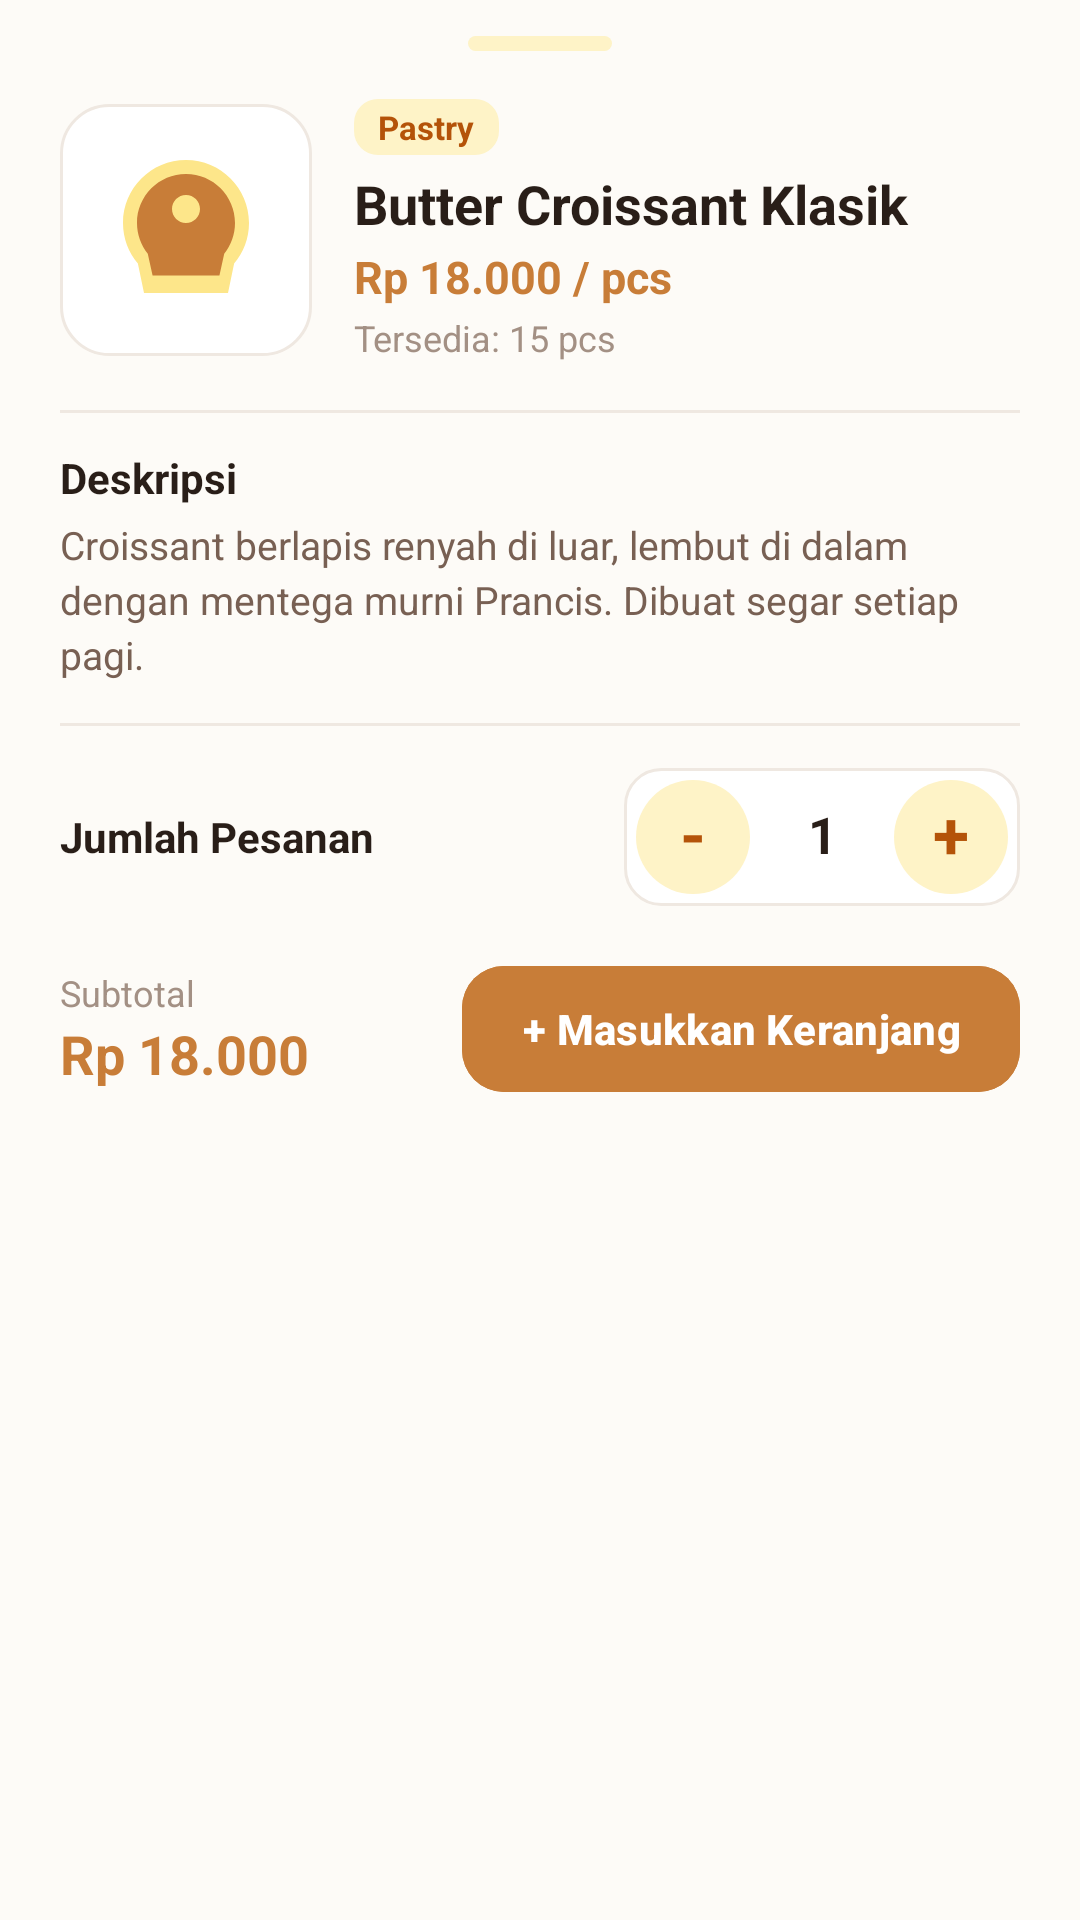

Write the Android layout XML for this screen, with the resource values it uses.
<!-- AndroidManifest.xml: application theme Theme.Uts -->
<!-- res/layout/dialog_product_detail.xml -->
<?xml version="1.0" encoding="utf-8"?>
<LinearLayout xmlns:android="http://schemas.android.com/apk/res/android"
    xmlns:app="http://schemas.android.com/apk/res-auto"
    android:layout_width="match_parent"
    android:layout_height="wrap_content"
    android:background="@drawable/bg_bottom_sheet"
    android:orientation="vertical"
    android:paddingStart="20dp"
    android:paddingTop="12dp"
    android:paddingEnd="20dp"
    android:paddingBottom="24dp">

    
    <View
        android:layout_width="48dp"
        android:layout_height="5dp"
        android:layout_gravity="center_horizontal"
        android:layout_marginBottom="16dp"
        android:background="@drawable/bg_badge_category" />

    
    <LinearLayout
        android:layout_width="match_parent"
        android:layout_height="wrap_content"
        android:gravity="center_vertical"
        android:orientation="horizontal">

        <FrameLayout
            android:layout_width="84dp"
            android:layout_height="84dp"
            android:background="@drawable/bg_product_card"
            android:padding="14dp">

            <ImageView
                android:id="@+id/ivDialogProduct"
                android:layout_width="match_parent"
                android:layout_height="match_parent"
                android:contentDescription="Foto Roti"
                android:src="@drawable/ic_bakery_item" />
        </FrameLayout>

        <LinearLayout
            android:layout_width="0dp"
            android:layout_height="wrap_content"
            android:layout_marginStart="14dp"
            android:layout_weight="1"
            android:orientation="vertical">

            <TextView
                android:id="@+id/tvDialogCategory"
                android:layout_width="wrap_content"
                android:layout_height="wrap_content"
                android:background="@drawable/bg_badge_category"
                android:paddingStart="8dp"
                android:paddingTop="2dp"
                android:paddingEnd="8dp"
                android:paddingBottom="2dp"
                android:text="Pastry"
                android:textColor="@color/primary_dark"
                android:textSize="11sp"
                android:textStyle="bold" />

            <TextView
                android:id="@+id/tvDialogName"
                android:layout_width="wrap_content"
                android:layout_height="wrap_content"
                android:layout_marginTop="4dp"
                android:text="Butter Croissant Klasik"
                android:textColor="@color/text_primary"
                android:textSize="18sp"
                android:textStyle="bold" />

            <TextView
                android:id="@+id/tvDialogPrice"
                android:layout_width="wrap_content"
                android:layout_height="wrap_content"
                android:layout_marginTop="2dp"
                android:text="Rp 18.000 / pcs"
                android:textColor="@color/primary_caramel"
                android:textSize="15sp"
                android:textStyle="bold" />

            <TextView
                android:id="@+id/tvDialogStock"
                android:layout_width="wrap_content"
                android:layout_height="wrap_content"
                android:layout_marginTop="2dp"
                android:text="Tersedia: 15 pcs"
                android:textColor="@color/text_muted"
                android:textSize="12sp" />
        </LinearLayout>
    </LinearLayout>

    <View
        android:layout_width="match_parent"
        android:layout_height="1dp"
        android:layout_marginTop="16dp"
        android:layout_marginBottom="12dp"
        android:background="@color/border_soft" />

    
    <TextView
        android:layout_width="wrap_content"
        android:layout_height="wrap_content"
        android:text="Deskripsi"
        android:textColor="@color/text_primary"
        android:textSize="14sp"
        android:textStyle="bold" />

    <TextView
        android:id="@+id/tvDialogDescription"
        android:layout_width="match_parent"
        android:layout_height="wrap_content"
        android:layout_marginTop="4dp"
        android:lineSpacingExtra="3dp"
        android:text="Croissant berlapis renyah di luar, lembut di dalam dengan mentega murni Prancis. Dibuat segar setiap pagi."
        android:textColor="@color/text_secondary"
        android:textSize="13sp" />

    <View
        android:layout_width="match_parent"
        android:layout_height="1dp"
        android:layout_marginTop="14dp"
        android:layout_marginBottom="14dp"
        android:background="@color/border_soft" />

    
    <LinearLayout
        android:layout_width="match_parent"
        android:layout_height="wrap_content"
        android:gravity="center_vertical"
        android:orientation="horizontal">

        <TextView
            android:layout_width="0dp"
            android:layout_height="wrap_content"
            android:layout_weight="1"
            android:text="Jumlah Pesanan"
            android:textColor="@color/text_primary"
            android:textSize="14sp"
            android:textStyle="bold" />

        
        <LinearLayout
            android:layout_width="wrap_content"
            android:layout_height="wrap_content"
            android:background="@drawable/bg_qty_box"
            android:gravity="center_vertical"
            android:orientation="horizontal"
            android:padding="4dp">

            <TextView
                android:id="@+id/btnDialogMinus"
                android:layout_width="38dp"
                android:layout_height="38dp"
                android:background="@drawable/bg_stepper_btn"
                android:clickable="true"
                android:focusable="true"
                android:foreground="?attr/selectableItemBackground"
                android:gravity="center"
                android:includeFontPadding="false"
                android:text="-"
                android:textColor="@color/primary_dark"
                android:textSize="22sp"
                android:textStyle="bold" />

            <TextView
                android:id="@+id/tvDialogQuantity"
                android:layout_width="48dp"
                android:layout_height="wrap_content"
                android:gravity="center"
                android:includeFontPadding="false"
                android:text="1"
                android:textColor="@color/text_primary"
                android:textSize="17sp"
                android:textStyle="bold" />

            <TextView
                android:id="@+id/btnDialogPlus"
                android:layout_width="38dp"
                android:layout_height="38dp"
                android:background="@drawable/bg_stepper_btn"
                android:clickable="true"
                android:focusable="true"
                android:foreground="?attr/selectableItemBackground"
                android:gravity="center"
                android:includeFontPadding="false"
                android:text="+"
                android:textColor="@color/primary_dark"
                android:textSize="22sp"
                android:textStyle="bold" />
        </LinearLayout>
    </LinearLayout>

    
    <LinearLayout
        android:layout_width="match_parent"
        android:layout_height="wrap_content"
        android:layout_marginTop="16dp"
        android:gravity="center_vertical"
        android:orientation="horizontal">

        <LinearLayout
            android:layout_width="0dp"
            android:layout_height="wrap_content"
            android:layout_weight="1"
            android:orientation="vertical">

            <TextView
                android:layout_width="wrap_content"
                android:layout_height="wrap_content"
                android:text="Subtotal"
                android:textColor="@color/text_muted"
                android:textSize="12sp" />

            <TextView
                android:id="@+id/tvDialogSubtotal"
                android:layout_width="wrap_content"
                android:layout_height="wrap_content"
                android:text="Rp 18.000"
                android:textColor="@color/primary_caramel"
                android:textSize="18sp"
                android:textStyle="bold" />
        </LinearLayout>

        <com.google.android.material.button.MaterialButton
            android:id="@+id/btnDialogAddToCart"
            android:layout_width="wrap_content"
            android:layout_height="50dp"
            android:backgroundTint="@color/primary_caramel"
            android:paddingStart="20dp"
            android:paddingEnd="20dp"
            android:text="+ Masukkan Keranjang"
            android:textColor="@color/white"
            android:textSize="14sp"
            android:textStyle="bold"
            app:cornerRadius="14dp" />
    </LinearLayout>

</LinearLayout>
<!-- resources referenced by this layout -->
<resources>
  <color name="border_soft">#EFE8E1</color>
  <color name="primary_caramel">#C87D38</color>
  <color name="primary_dark">#B45309</color>
  <color name="text_muted">#A39084</color>
  <color name="text_primary">#291E18</color>
  <color name="text_secondary">#786053</color>
  <color name="white">#FFFFFFFF</color>
  <!-- drawable bg_badge_category (drawable) -->
  <?xml version="1.0" encoding="utf-8"?>
  <shape xmlns:android="http://schemas.android.com/apk/res/android"
      android:shape="rectangle">
      <solid android:color="@color/secondary_cream" />
      <corners android:radius="8dp" />
  </shape>
  <!-- drawable bg_product_card (drawable) -->
  <?xml version="1.0" encoding="utf-8"?>
  <shape xmlns:android="http://schemas.android.com/apk/res/android"
      android:shape="rectangle">
      <solid android:color="@color/surface_card" />
      <corners android:radius="16dp" />
      <stroke
          android:width="1dp"
          android:color="@color/border_soft" />
  </shape>
  <!-- drawable bg_qty_box (drawable) -->
  <?xml version="1.0" encoding="utf-8"?>
  <shape xmlns:android="http://schemas.android.com/apk/res/android"
      android:shape="rectangle">
      <solid android:color="@color/surface_card" />
      <corners android:radius="12dp" />
      <stroke
          android:width="1dp"
          android:color="@color/border_soft" />
  </shape>
  <!-- drawable bg_stepper_btn (drawable) -->
  <?xml version="1.0" encoding="utf-8"?>
  <shape xmlns:android="http://schemas.android.com/apk/res/android"
      android:shape="oval">
      <solid android:color="@color/secondary_cream" />
  </shape>
  <!-- drawable ic_bakery_item (drawable) -->
  <vector xmlns:android="http://schemas.android.com/apk/res/android"
      android:width="48dp"
      android:height="48dp"
      android:viewportWidth="48"
      android:viewportHeight="48">
      <path
          android:fillColor="@color/primary_light"
          android:pathData="M24,4C14.06,4 6,12.06 6,22c0,4.42 1.6,8.47 4.25,11.59L12,42h24l1.75,-8.41C40.4,30.47 42,26.42 42,22c0,-9.94 -8.06,-18 -18,-18z"/>
      <path
          android:fillColor="@color/primary_caramel"
          android:pathData="M24,8c-7.73,0 -14,6.27 -14,14 0,3.31 1.15,6.36 3.08,8.77l1.37,6.23h19.1l1.37,-6.23C36.85,28.36 38,25.31 38,22c0,-7.73 -6.27,-14 -14,-14zm0,6c2.21,0 4,1.79 4,4s-1.79,4 -4,4 -4,-1.79 -4,-4 1.79,-4 4,-4z"/>
  </vector>
  <style name="Theme.Uts" parent="Base.Theme.Uts" />
  <color name="secondary_cream">#FEF3C7</color>
  <color name="surface_card">#FFFFFFFF</color>
  <color name="primary_light">#FDE68A</color>
  <style name="Base.Theme.Uts" parent="Theme.Material3.DayNight.NoActionBar">
          
          <item name="colorPrimary">@color/primary_caramel</item>
          <item name="colorOnPrimary">@color/white</item>
          <item name="colorPrimaryContainer">@color/secondary_cream</item>
          <item name="colorOnPrimaryContainer">@color/primary_dark</item>
  
          
          <item name="android:windowBackground">@color/background_soft</item>
          <item name="colorSurface">@color/surface_card</item>
          <item name="colorOnSurface">@color/text_primary</item>
  
          
          <item name="android:statusBarColor">@color/background_soft</item>
          <item name="android:windowLightStatusBar">true</item>
      </style>
  <color name="background_soft">#FDFBF7</color>
</resources>
